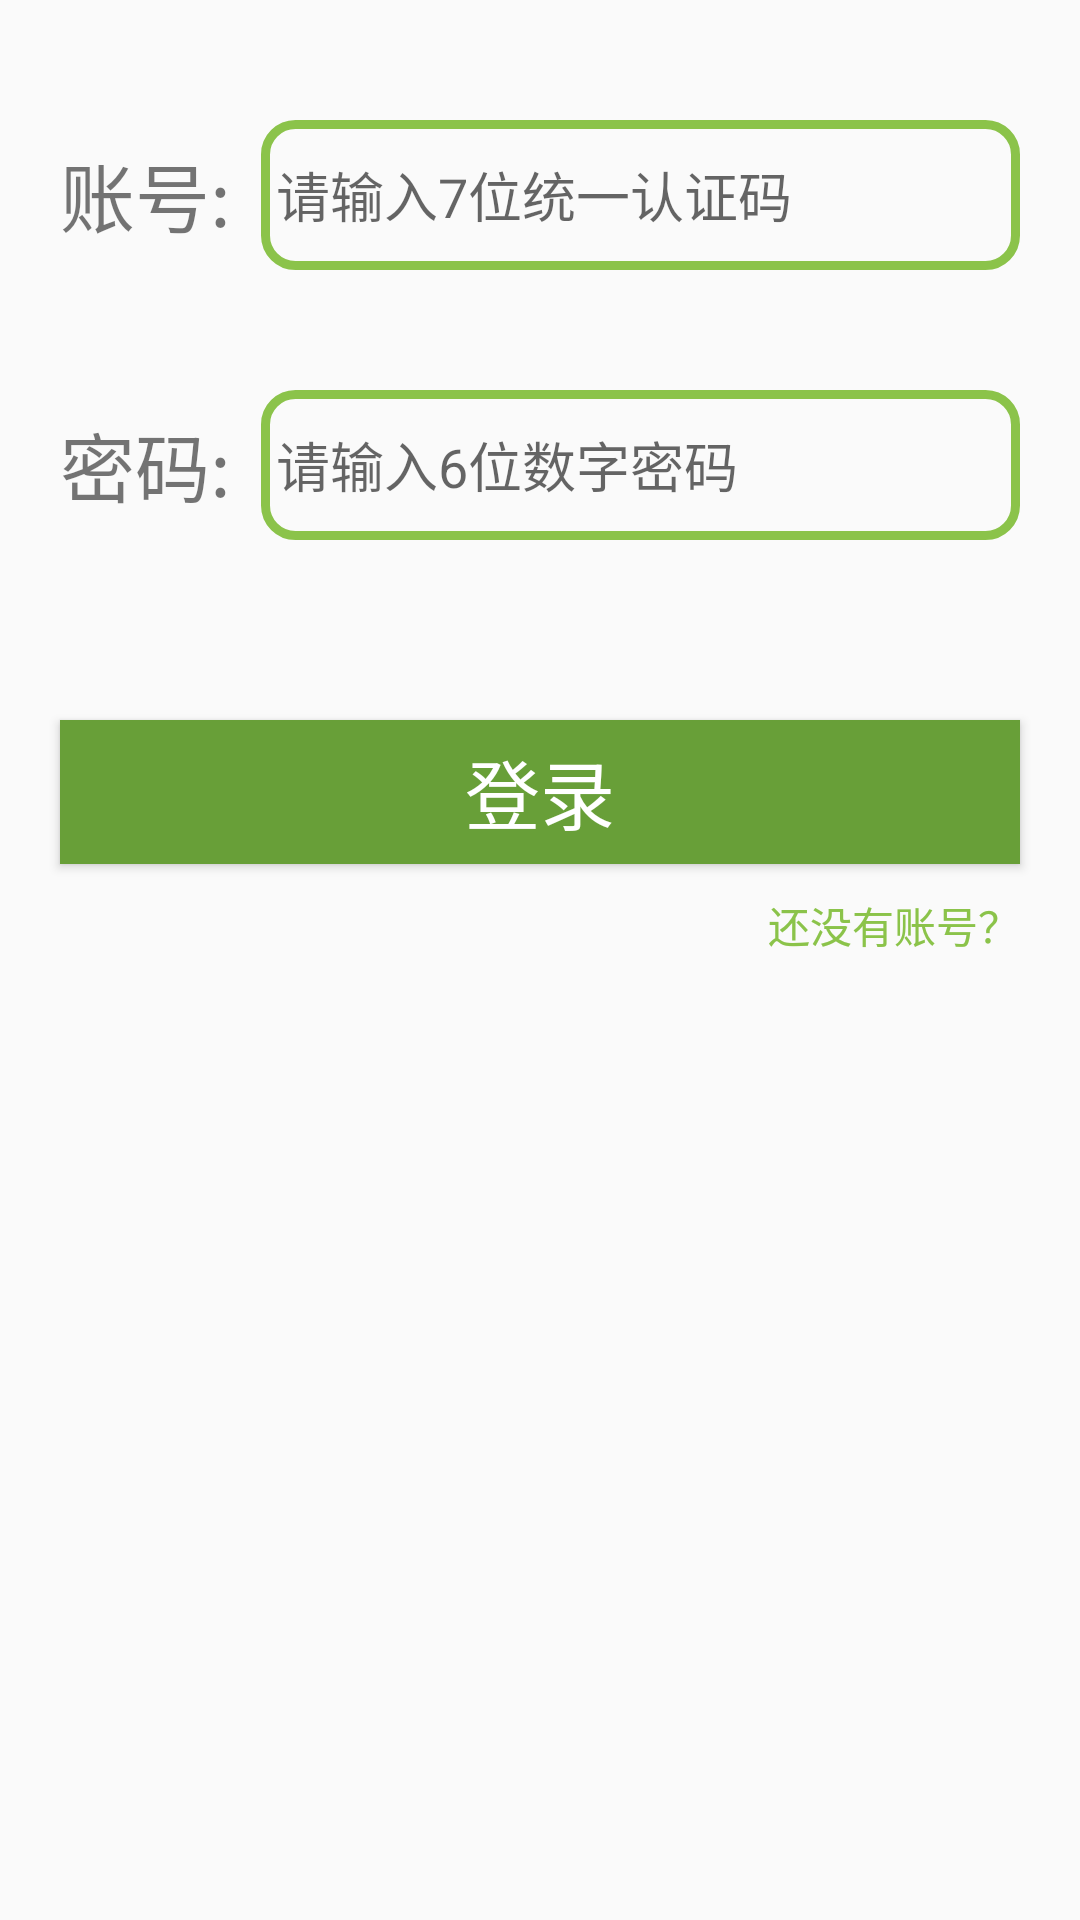

Produce the Android XML layout that renders to this screen, including the resource entries it uses.
<!-- AndroidManifest.xml: application theme Theme.EatinginCQUPT -->
<!-- res/layout/activity_main.xml -->
<?xml version="1.0" encoding="utf-8"?>
<LinearLayout xmlns:android="http://schemas.android.com/apk/res/android"
    xmlns:app="http://schemas.android.com/apk/res-auto"
    xmlns:tools="http://schemas.android.com/tools"
    android:layout_width="match_parent"
    android:layout_height="match_parent"
    android:orientation="vertical"
    tools:context=".MainActivity">

    <LinearLayout
        android:layout_width="match_parent"
        android:layout_height="wrap_content"
        android:layout_marginLeft="20dp"
        android:layout_marginTop="40dp"
        android:layout_marginRight="20dp"
        android:gravity="center_vertical"
        android:orientation="horizontal">

        <TextView
            android:layout_width="wrap_content"
            android:layout_height="wrap_content"
            android:text="账号:"
            android:textSize="25sp" />

        <EditText
            android:id="@+id/et_account"
            android:layout_width="match_parent"
            android:layout_height="50dp"
            android:layout_marginLeft="10dp"
            android:background="@drawable/edit_text_bg"
            android:hint="请输入7位统一认证码"
            android:inputType="number"
            android:paddingLeft="5dp"
            android:textSize="18sp" />
    </LinearLayout>

    <LinearLayout
        android:layout_width="match_parent"
        android:layout_height="wrap_content"
        android:layout_marginLeft="20dp"
        android:layout_marginTop="40dp"
        android:layout_marginRight="20dp"
        android:gravity="center_vertical"
        android:orientation="horizontal">

        <TextView
            android:layout_width="wrap_content"
            android:layout_height="wrap_content"
            android:text="密码:"
            android:textSize="25sp" />

        <EditText
            android:id="@+id/et_password"
            android:layout_width="match_parent"
            android:layout_height="50dp"
            android:layout_marginLeft="10dp"
            android:background="@drawable/edit_text_bg"
            android:hint="请输入6位数字密码"
            android:inputType="numberPassword"
            android:paddingLeft="5dp"
            android:textSize="18sp" />
    </LinearLayout>

    <Button
        android:id="@+id/btn_login"
        android:layout_width="match_parent"
        android:layout_height="wrap_content"
        android:layout_marginLeft="20dp"
        android:layout_marginTop="60dp"
        android:layout_marginRight="20dp"
        android:background="@drawable/btn_bg_selector"
        android:text="登录"
        android:textColor="@color/white"
        android:textSize="25sp" />

    <TextView
        android:id="@+id/tv_register"
        android:clickable="true"
        android:layout_width="wrap_content"
        android:layout_height="wrap_content"
        android:layout_gravity="right"
        android:layout_marginTop="10dp"
        android:layout_marginRight="20dp"
        android:text="还没有账号？"
        android:textColor="@color/colorPrimary" />
</LinearLayout>
<!-- resources referenced by this layout -->
<resources>
  <color name="colorPrimary">@color/green_500</color>
  <color name="white">#FFFFFFFF</color>
  <!-- drawable btn_bg_selector (drawable) -->
  <?xml version="1.0" encoding="utf-8"?>
  <selector xmlns:android="http://schemas.android.com/apk/res/android">
  
      <item android:state_pressed="true" android:drawable="@color/colorPrimary"/>
      <item android:state_pressed="false" android:drawable="@color/colorPrimaryDark"/>
  
  </selector>
  <!-- drawable edit_text_bg (drawable) -->
  <?xml version="1.0" encoding="utf-8"?>
  <shape xmlns:android="http://schemas.android.com/apk/res/android"
      android:shape="rectangle"    >
  
      <stroke android:width="3dp" android:color="@color/colorPrimary"/>
      <corners android:radius="10dp"/>
  
  </shape>
  <style name="Theme.EatinginCQUPT" parent="Theme.MaterialComponents.DayNight.DarkActionBar.Bridge">
          
          <item name="colorPrimary">@color/colorPrimary</item>
          <item name="colorPrimaryVariant">@color/colorPrimaryDark</item>
          <item name="colorOnPrimary">@color/white</item>
          
          <item name="colorSecondary">@color/teal_200</item>
          <item name="colorSecondaryVariant">@color/teal_700</item>
          <item name="colorOnSecondary">@color/black</item>
          
          <item name="android:statusBarColor" tools:targetApi="l">?attr/colorPrimaryVariant</item>
          
      </style>
  <color name="green_500">#8BC34A</color>
  <color name="colorPrimaryDark">@color/green_700</color>
  <color name="teal_200">#FF03DAC5</color>
  <color name="teal_700">#FF018786</color>
  <color name="black">#FF000000</color>
  <color name="green_700">#689F38</color>
</resources>
